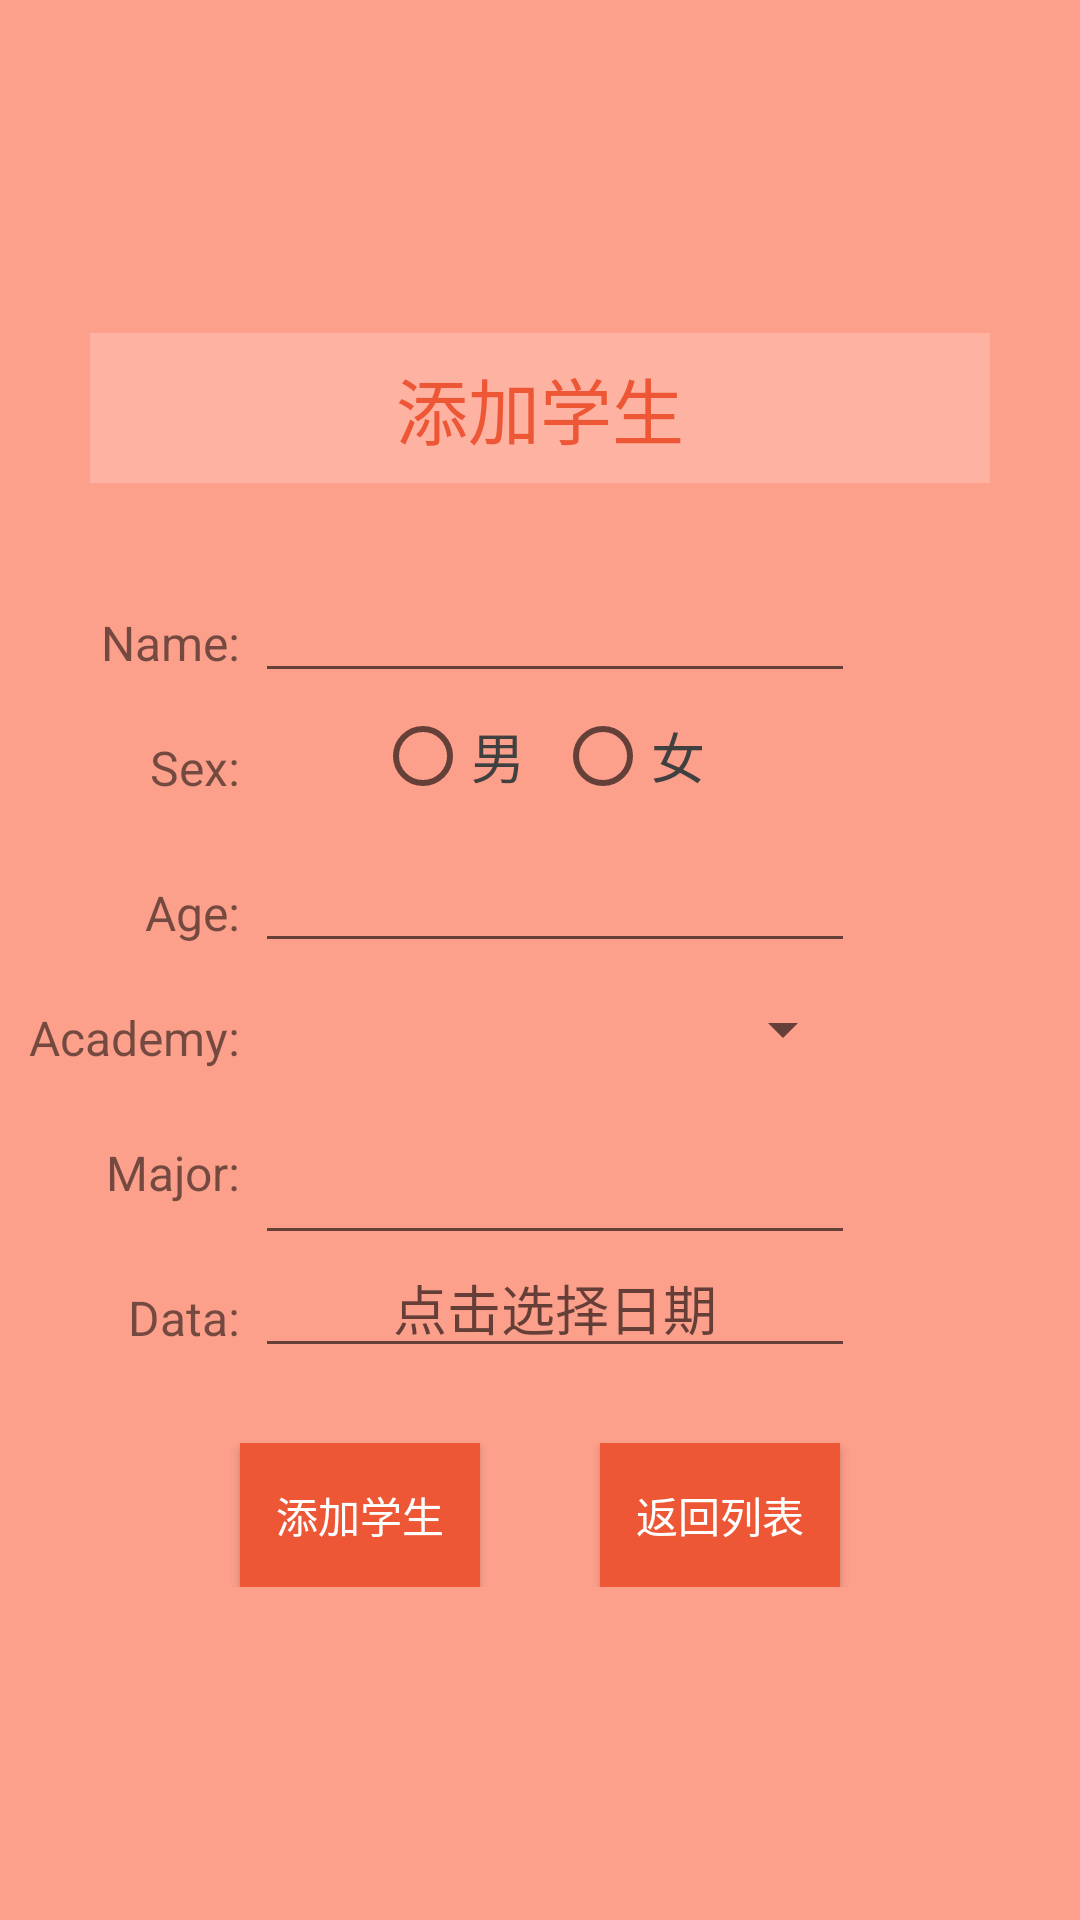

Reconstruct the res/layout file that produces this screen, plus the resources it refers to.
<!-- AndroidManifest.xml: application theme AppTheme -->
<!-- res/layout/activity_info_save.xml -->
<?xml version="1.0" encoding="utf-8"?>
<LinearLayout xmlns:android="http://schemas.android.com/apk/res/android"
    xmlns:app="http://schemas.android.com/apk/res-auto"
    xmlns:tools="http://schemas.android.com/tools"
    android:layout_width="match_parent"
    android:layout_height="match_parent"
    android:orientation="vertical"
    android:gravity="center"
    android:background="@color/colorred">
    <TextView
        android:layout_width="300dp"
        android:layout_height="50dp"
        android:layout_marginBottom="30dp"
        android:background="#33ffffff"
        android:text="添加学生"
        android:gravity="center"
        android:textSize="24dp"
        android:textColor="@color/colorPrimary"
        android:layout_gravity="center"/>
    <LinearLayout
        android:layout_width="match_parent"
        android:layout_height="wrap_content">
        <TextView
            android:id="@+id/tv_etid_text"
            android:layout_width="80dip"
            android:layout_height="40dip"
            android:gravity="center_vertical|right"
            android:layout_marginRight="5dip"
            android:layout_marginBottom="5dip"
            android:textSize="16sp"
            android:text="Name:" />
        <EditText
            android:layout_width="200dp"
            android:layout_height="40dip"
            android:layout_toRightOf="@id/tv_etid_text"
            android:layout_alignParentRight="true"
            android:layout_alignTop="@id/tv_etid_text"
            android:paddingLeft="20dip"
            android:id="@+id/et_name" />
    </LinearLayout>
    <LinearLayout
        android:layout_width="match_parent"
        android:layout_height="wrap_content">
        <TextView
            android:id="@+id/tv_rg_text"
            android:layout_width="80dip"
            android:layout_height="40dip"
            android:gravity="center_vertical|right"
            android:layout_marginRight="5dip"
            android:layout_marginBottom="5dip"
            android:textSize="16sp"
            android:text="Sex:" />
        <RadioGroup
            android:id="@+id/rg_sex"
            android:layout_width="200dp"
            android:layout_height="40dip"
            android:layout_toRightOf="@id/tv_rg_text"
            android:layout_alignParentRight="true"
            android:layout_alignTop="@id/tv_rg_text"
            android:paddingLeft="20dip"
            android:orientation="horizontal"
            >
            <RadioButton
                android:id="@+id/rb_nan"
                android:layout_width="wrap_content"
                android:layout_height="wrap_content"
                android:layout_marginLeft="20dp"
                android:text="男"
                android:textColor="#404040"
                android:textSize="18sp" />
            <RadioButton
                android:id="@+id/rb_nv"
                android:layout_width="wrap_content"
                android:layout_height="wrap_content"
                android:layout_marginLeft="10dp"
                android:text="女"
                android:textColor="#404040"
                android:textSize="18sp"
                />
        </RadioGroup>
    </LinearLayout>
    <LinearLayout
        android:layout_width="match_parent"
        android:layout_height="wrap_content">
        <TextView
            android:id="@+id/tv_etage_text"
            android:layout_width="80dip"
            android:layout_height="40dip"
            android:gravity="center_vertical|right"
            android:layout_marginRight="5dip"
            android:layout_marginBottom="5dip"
            android:textSize="16sp"
            android:text="Age:" />
        <EditText
            android:layout_width="200dp"
            android:layout_height="40dip"
            android:layout_toRightOf="@id/tv_etage_text"
            android:layout_alignParentRight="true"
            android:layout_alignTop="@id/tv_etage_text"
            android:paddingLeft="20dip"
            android:inputType="number"
            android:id="@+id/et_age" />
    </LinearLayout>
    <LinearLayout
        android:layout_width="match_parent"
        android:layout_height="wrap_content">
        <TextView
            android:id="@+id/tv_academy_text"
            android:layout_width="80dip"
            android:layout_height="40dip"
            android:gravity="center_vertical|right"
            android:layout_marginRight="5dip"
            android:layout_marginBottom="5dip"
            android:textSize="16sp"
            android:text="Academy:" />
        <Spinner
            android:id="@+id/academy"
            android:layout_width="200dp"
            android:layout_height="wrap_content"
            android:layout_marginTop="5dp"
            android:hint="academy">
        </Spinner>
    </LinearLayout>
    <LinearLayout
        android:layout_width="match_parent"
        android:layout_height="wrap_content">
        <TextView
            android:id="@+id/tv_major_text"
            android:layout_width="80dip"
            android:layout_height="40dip"
            android:gravity="center_vertical|right"
            android:layout_marginRight="5dip"
            android:layout_marginBottom="5dip"
            android:textSize="16sp"
            android:text="Major:" />

        <AutoCompleteTextView
            android:id="@+id/et_major"
            android:layout_width="200dp"
            android:layout_height="40dip"
            android:layout_gravity="center"
            android:layout_marginTop="5dp"
            android:inputType="text" />
    </LinearLayout>

    <LinearLayout
        android:layout_width="match_parent"
        android:layout_height="wrap_content">
        <TextView
            android:id="@+id/tv_traindate_text"
            android:layout_width="80dip"
            android:layout_height="40dip"
            android:gravity="center_vertical|right"
            android:layout_marginRight="5dip"
            android:layout_marginBottom="5dip"
            android:textSize="16sp"
            android:text="Data:"    />
        <EditText android:id="@+id/et_date"
            android:layout_width="200dp"
            android:layout_height="40dip"
            android:layout_toRightOf="@id/tv_traindate_text"
            android:layout_alignParentRight="true"
            android:layout_alignTop="@id/tv_traindate_text"
            android:hint="      点击选择日期"
            android:inputType="date"
            android:paddingLeft="20dip"
            android:focusable="false" />
    </LinearLayout>
    <LinearLayout
        android:layout_width="match_parent"
        android:layout_height="wrap_content"
        android:layout_marginTop="20dp"
        android:gravity="center">
        <Button
            android:layout_width="80dp"
            android:layout_height="wrap_content"
            android:text="添加学生"
            android:textColor="#ffffff"
            android:background="@color/colorPrimary"
            android:id="@+id/bt_add"/>
        <Button
            android:layout_width="80dp"
            android:layout_height="wrap_content"
            android:layout_marginLeft="40dp"
            android:text="返回列表"
            android:textColor="#ffffff"
            android:background="@color/colorPrimary"
            android:id="@+id/bt_send"/>
    </LinearLayout>
</LinearLayout>
<!-- resources referenced by this layout -->
<resources>
  <color name="colorPrimary">#ed5736</color>
  <color name="colorred">#80ff461f</color>
  <style name="AppTheme" parent="Base.Theme.AppCompat.Light.DarkActionBar">
          
          <item name="colorPrimary">@color/colorPrimary</item>
          <item name="colorPrimaryDark">@color/colorPrimaryDark</item>
          <item name="colorAccent">@color/colorAccent</item>
          <item name="windowActionBar">true</item>
          <item name="windowNoTitle">true</item>
      </style>
  <color name="colorPrimaryDark">#80f36838</color>
  <color name="colorAccent">#ff2d51</color>
</resources>
